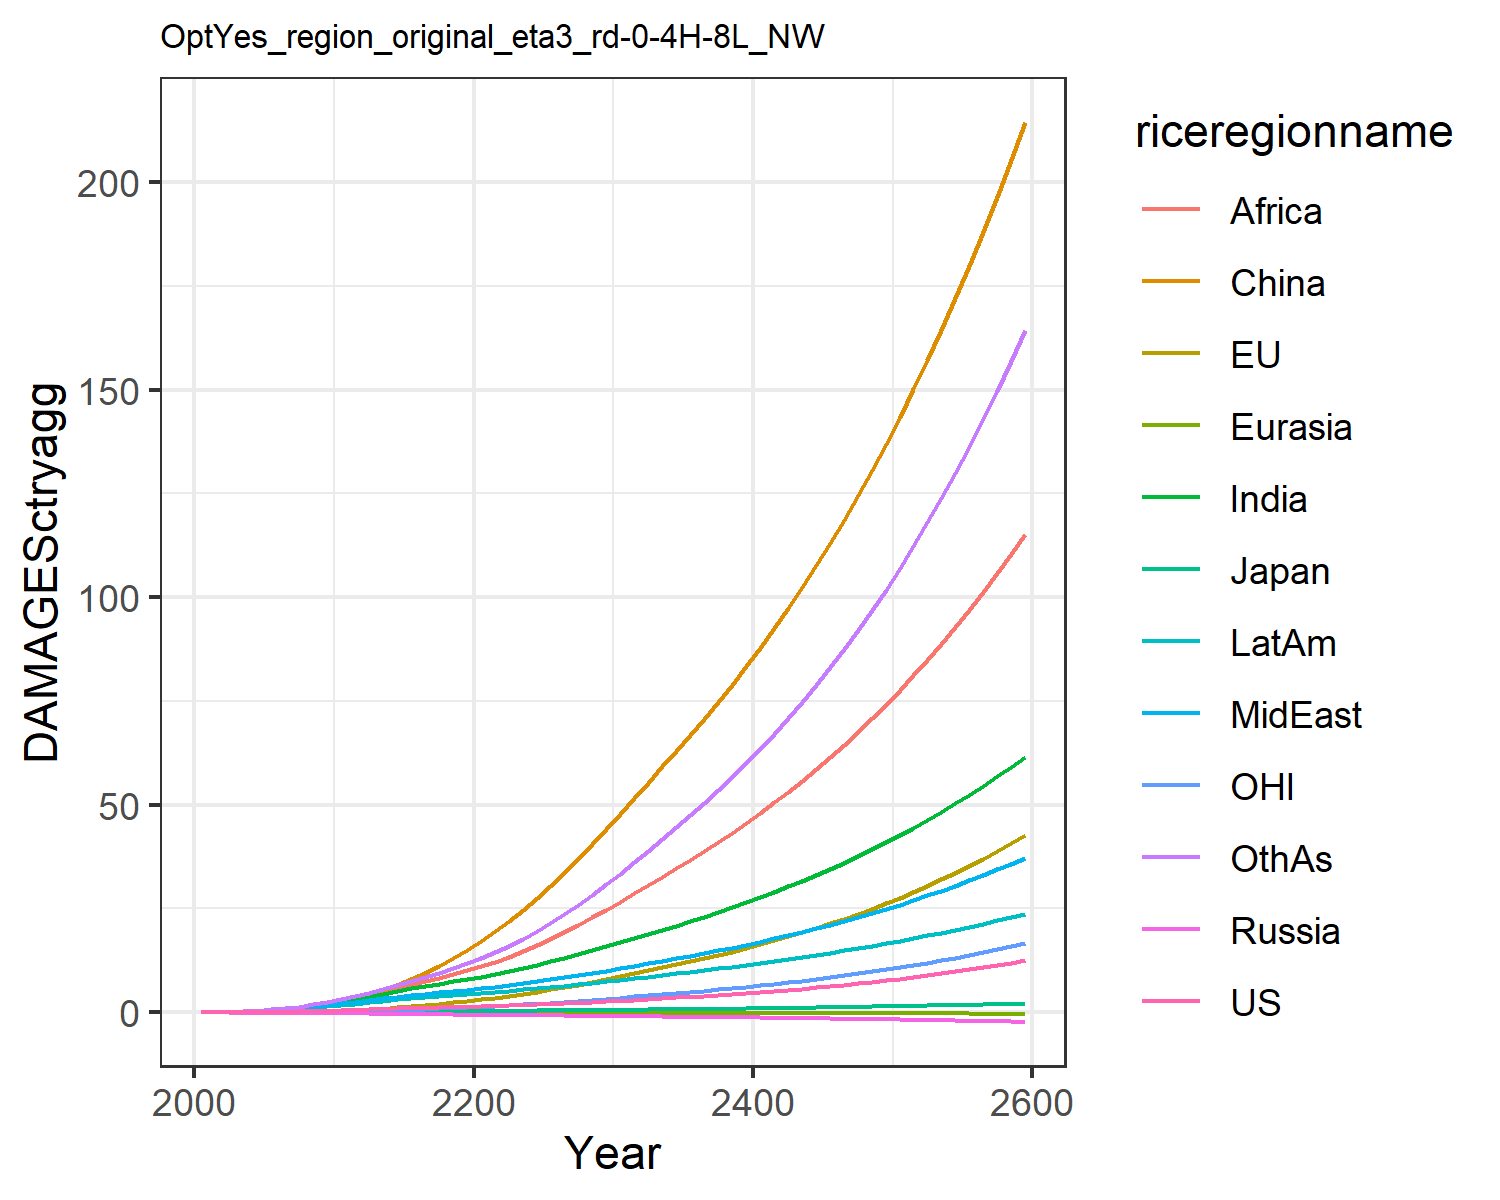

The file beside this chart, header and first rows:
0.007478281832979454, -0.021800587595676893, 0.0072088114946766615, -0.012941089953060347, -0.0018130655973688638, 0.003952493534617789, 0.02779970990191068, 0.02921671862930274, 0.011889023487370655, 0.037589420101039016, -0.0019022340039559968, 0.03160272457524255
0.01406, -0.01396, 0.01127, -0.02185, -0.002973, 0.04811, 0.06556, 0.06304, 0.03033, 0.07346, 0.00498, 0.06245
0.02802, -0.0188, 0.01797, -0.03511, -0.005163, 0.1014, 0.1353, 0.1246, 0.06982, 0.1376, 0.009101, 0.1313
0.05044, -0.01728, 0.02647, -0.05154, -0.00805, 0.1868, 0.249, 0.2222, 0.1445, 0.2338, 0.01711, 0.2486
0.08302, -0.007955, 0.03565, -0.07099, -0.01153, 0.3119, 0.418, 0.3629, 0.2717, 0.3638, 0.02902, 0.429
0.1261, 0.01253, 0.0473, -0.0929, -0.01537, 0.4827, 0.6399, 0.5424, 0.4559, 0.5234, 0.04526, 0.6738
0.1797, 0.04611, 0.06139, -0.1165, -0.0194, 0.7103, 0.9161, 0.7633, 0.7026, 0.7136, 0.06603, 0.9886
0.2446, 0.09426, 0.07682, -0.1407, -0.02344, 1.002, 1.256, 1.035, 1.036, 0.9361, 0.0919, 1.39
0.3206, 0.1579, 0.0932, -0.165, -0.02735, 1.361, 1.659, 1.362, 1.473, 1.189, 0.1231, 1.884
0.4072, 0.2372, 0.1101, -0.1887, -0.03103, 1.789, 2.125, 1.746, 2.03, 1.469, 0.1595, 2.479
0.5036, 0.3561, 0.1305, -0.2176, -0.03494, 2.403, 2.651, 2.149, 2.674, 1.775, 0.2121, 3.161
0.6037, 0.5093, 0.1544, -0.2529, -0.03928, 3.215, 3.222, 2.528, 3.343, 2.096, 0.2791, 3.914
0.715, 0.695, 0.1811, -0.2916, -0.04381, 4.159, 3.835, 2.939, 4.067, 2.443, 0.3591, 4.713
0.8244, 0.9112, 0.2072, -0.3296, -0.04829, 5.259, 4.467, 3.347, 4.85, 2.784, 0.4506, 5.583
0.9301, 1.154, 0.2324, -0.3667, -0.05287, 6.523, 5.104, 3.743, 5.68, 3.113, 0.5522, 6.515
1.03, 1.422, 0.2564, -0.4027, -0.05772, 7.946, 5.732, 4.124, 6.542, 3.423, 0.6638, 7.496
1.124, 1.714, 0.2788, -0.4374, -0.06294, 9.522, 6.34, 4.483, 7.422, 3.71, 0.7848, 8.517
1.212, 2.03, 0.2996, -0.4705, -0.06854, 11.24, 6.92, 4.822, 8.31, 3.972, 0.915, 9.571
1.297, 2.368, 0.3194, -0.5023, -0.0744, 13.1, 7.479, 5.144, 9.205, 4.212, 1.055, 10.66
1.383, 2.73, 0.3387, -0.5334, -0.08039, 15.09, 8.024, 5.457, 10.11, 4.439, 1.204, 11.8
1.471, 3.119, 0.3585, -0.5635, -0.08656, 17.24, 8.611, 5.795, 11.08, 4.678, 1.362, 13.06
1.564, 3.538, 0.379, -0.5928, -0.09289, 19.58, 9.265, 6.177, 12.16, 4.944, 1.532, 14.5
1.663, 3.985, 0.4005, -0.6221, -0.09922, 22.07, 9.957, 6.583, 13.41, 5.22, 1.711, 16.06
1.77, 4.462, 0.4232, -0.6518, -0.1055, 24.73, 10.68, 7.01, 14.76, 5.508, 1.902, 17.76
1.886, 4.968, 0.4473, -0.682, -0.1117, 27.55, 11.45, 7.458, 16.2, 5.808, 2.103, 19.58
2.012, 5.505, 0.4728, -0.713, -0.1179, 30.52, 12.25, 7.929, 17.74, 6.12, 2.315, 21.53
2.148, 6.076, 0.5, -0.7451, -0.124, 33.67, 13.09, 8.424, 19.36, 6.447, 2.54, 23.63
2.296, 6.681, 0.5289, -0.7781, -0.1301, 36.98, 13.97, 8.944, 21.07, 6.788, 2.777, 25.87
2.454, 7.32, 0.5594, -0.8121, -0.1361, 40.46, 14.89, 9.487, 22.87, 7.143, 3.028, 28.25
2.624, 7.995, 0.5917, -0.8472, -0.142, 44.11, 15.85, 10.05, 24.75, 7.512, 3.291, 30.78
2.802, 8.688, 0.6244, -0.8817, -0.1476, 47.83, 16.83, 10.63, 26.68, 7.881, 3.561, 33.4
2.985, 9.388, 0.657, -0.9151, -0.1529, 51.54, 17.81, 11.21, 28.62, 8.242, 3.832, 36.1
3.177, 10.11, 0.6905, -0.9488, -0.158, 55.34, 18.82, 11.8, 30.61, 8.611, 4.111, 38.9
3.38, 10.85, 0.7254, -0.9831, -0.1631, 59.24, 19.87, 12.41, 32.67, 8.989, 4.4, 41.84
3.567, 11.55, 0.7591, -1.019, -0.1686, 62.91, 20.88, 13, 34.65, 9.368, 4.67, 44.57
3.763, 12.27, 0.7942, -1.055, -0.174, 66.71, 21.93, 13.62, 36.7, 9.758, 4.95, 47.41
3.969, 13.03, 0.8307, -1.092, -0.1795, 70.64, 23.02, 14.26, 38.81, 10.16, 5.241, 50.38
4.184, 13.81, 0.8685, -1.131, -0.185, 74.71, 24.14, 14.92, 41, 10.57, 5.545, 53.46
4.41, 14.63, 0.9079, -1.17, -0.1904, 78.94, 25.29, 15.6, 43.26, 11, 5.861, 56.67
4.647, 15.48, 0.9488, -1.21, -0.1959, 83.31, 26.49, 16.31, 45.6, 11.44, 6.19, 60.01
4.895, 16.37, 0.9913, -1.251, -0.2014, 87.83, 27.72, 17.04, 48.02, 11.89, 6.533, 63.49
5.155, 17.29, 1.035, -1.294, -0.207, 92.53, 29, 17.8, 50.53, 12.35, 6.889, 67.1
5.426, 18.26, 1.081, -1.337, -0.2125, 97.39, 30.32, 18.58, 53.12, 12.83, 7.261, 70.86
5.711, 19.26, 1.129, -1.381, -0.2181, 102.4, 31.69, 19.39, 55.81, 13.33, 7.648, 74.78
6.008, 20.31, 1.178, -1.427, -0.2237, 107.6, 33.1, 20.23, 58.59, 13.84, 8.052, 78.85
6.319, 21.4, 1.23, -1.474, -0.2294, 113.1, 34.56, 21.1, 61.48, 14.36, 8.472, 83.08
6.644, 22.54, 1.283, -1.522, -0.2351, 118.7, 36.08, 22, 64.47, 14.91, 8.91, 87.49
6.983, 23.73, 1.339, -1.571, -0.2408, 124.5, 37.65, 22.94, 67.56, 15.47, 9.366, 92.08
7.339, 24.97, 1.396, -1.621, -0.2466, 130.6, 39.27, 23.91, 70.78, 16.04, 9.842, 96.86
7.71, 26.27, 1.456, -1.673, -0.2524, 136.8, 40.95, 24.91, 74.11, 16.64, 10.34, 101.8
8.098, 27.62, 1.518, -1.726, -0.2583, 143.3, 42.69, 25.95, 77.56, 17.25, 10.85, 107
8.504, 29.02, 1.583, -1.781, -0.2642, 150.1, 44.5, 27.03, 81.15, 17.88, 11.39, 112.4
8.928, 30.49, 1.65, -1.837, -0.2701, 157.1, 46.37, 28.15, 84.87, 18.54, 11.95, 118
9.371, 32.02, 1.719, -1.894, -0.2761, 164.4, 48.32, 29.31, 88.74, 19.21, 12.54, 123.8
9.834, 33.62, 1.792, -1.953, -0.2822, 172, 50.33, 30.51, 92.75, 19.91, 13.15, 129.9
10.32, 35.29, 1.867, -2.014, -0.2882, 179.8, 52.42, 31.76, 96.92, 20.63, 13.78, 136.2
10.82, 37.03, 1.945, -2.076, -0.2943, 188, 54.59, 33.05, 101.2, 21.38, 14.45, 142.8
11.35, 38.84, 2.027, -2.14, -0.3005, 196.5, 56.83, 34.4, 105.7, 22.15, 15.14, 149.7
11.9, 40.73, 2.111, -2.206, -0.3066, 205.3, 59.17, 35.79, 110.4, 22.94, 15.86, 156.8
12.48, 42.7, 2.199, -2.273, -0.3128, 214.4, 61.59, 37.24, 115.3, 23.76, 16.61, 164.3
